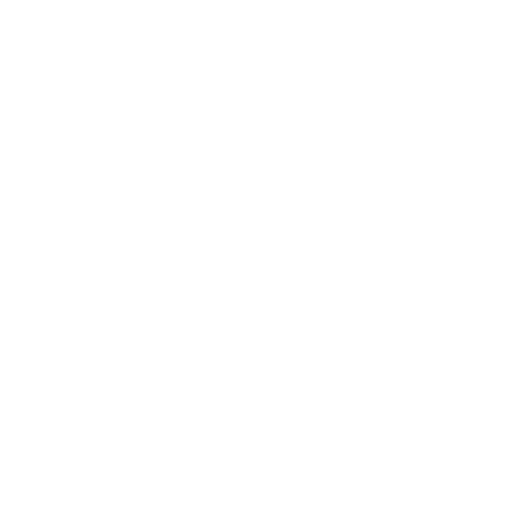
t = 0.00 s
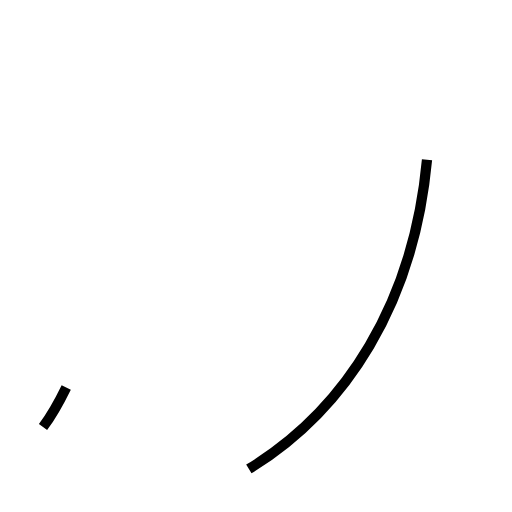
t = 1.22 s
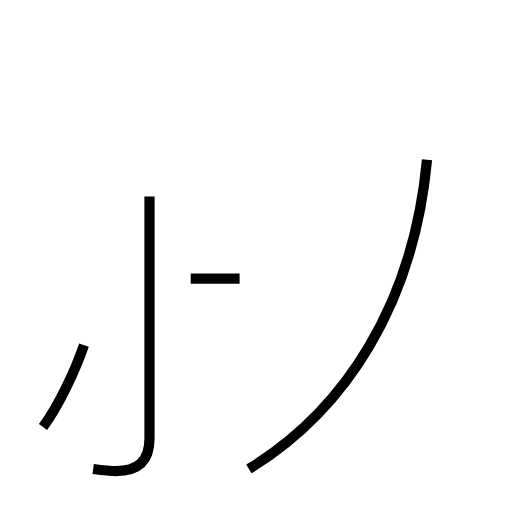
t = 2.43 s
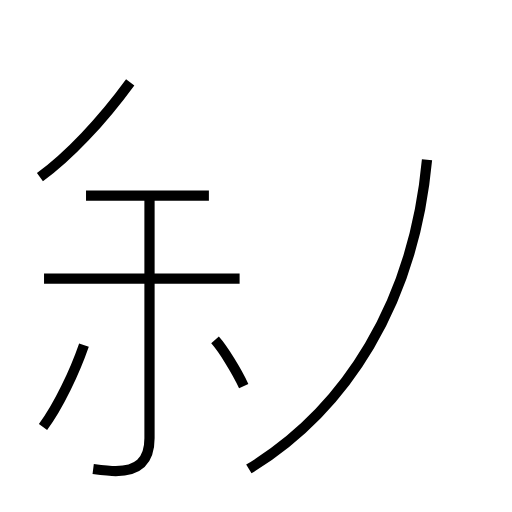
t = 3.77 s
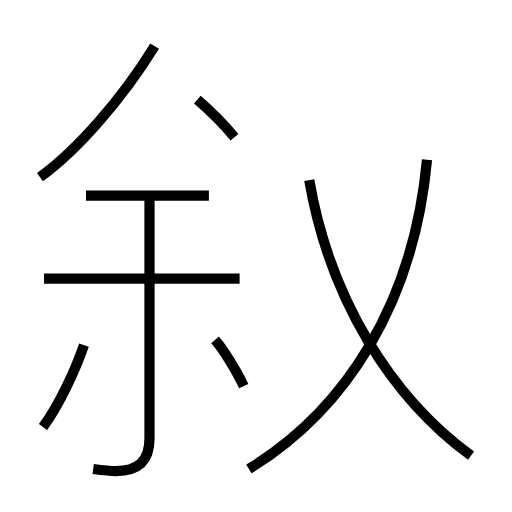
t = 5.01 s
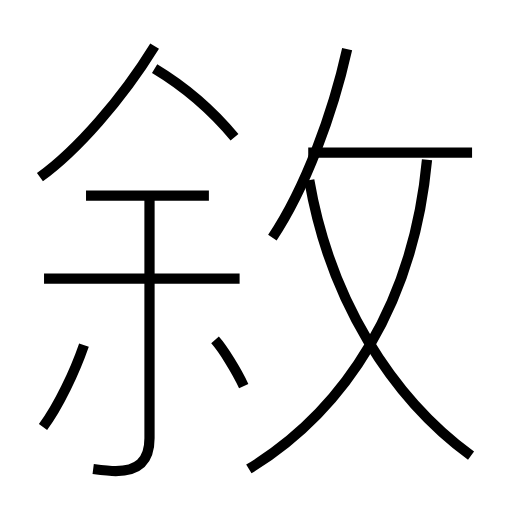
t = 6.24 s

The animated SVG that drew these frames (rendered in a browser with its animation timeline set to each time). Animation: 11 SMIL elements (animate=11); one cycle of 6.24 s.

<?xml version='1.0' encoding='utf-8'?>
<svg viewBox="0.0 -6.0 50.0 50.0" version="1.1" xmlns="http://www.w3.org/2000/svg"><rect x="-1000" y="-1000" width="2000" height="2000" stroke="white" fill="white" /><g style="fill:none;stroke:#000000;stroke-width:1"><path d="M 24.3 1.8 C 33.8 -4.0 40.4 -14.4 41.7 -28.4 " transform="translate(0.0 38.0)" stroke-dasharray="36.18172092023322" stroke-dashoffset="36.18172092023322"><animate attributeName="stroke-dashoffset" from="36.18172092023322" to="0" dur="1.0854516276069965s" begin="0s" fill="freeze" /></path><path d="M 4.2 -2.3 C 5.7 -4.3 7.3 -7.7 8.2 -10.3 " transform="translate(0.0 38.0)" stroke-dasharray="8.973297421240417" stroke-dashoffset="8.973297421240417"><animate attributeName="stroke-dashoffset" from="8.973297421240417" to="0" dur="0.2691989226372125s" begin="1.0854516276069965s" fill="freeze" /></path><path d="M 9.1 1.8 C 9.9 1.9 10.7 2.0 11.3 2.0 C 13.4 2.0 14.6 1.1 14.6 -1.2 L 14.6 -24.8 " transform="translate(0.0 38.0)" stroke-dasharray="31.104057883569297" stroke-dashoffset="31.104057883569297"><animate attributeName="stroke-dashoffset" from="31.104057883569297" to="0" dur="0.9331217365070789s" begin="1.354650550244209s" fill="freeze" /></path><path d="M 23.4 -16.8 L 4.3 -16.8 " transform="translate(0.0 38.0)" stroke-dasharray="19.099999999999998" stroke-dashoffset="19.099999999999998"><animate attributeName="stroke-dashoffset" from="19.099999999999998" to="0" dur="0.573s" begin="2.287772286751288s" fill="freeze" /></path><path d="M 23.8 -6.3 C 23.1 -7.8 21.8 -9.9 21.0 -10.8 " transform="translate(0.0 38.0)" stroke-dasharray="5.312665211317818" stroke-dashoffset="5.312665211317818"><animate attributeName="stroke-dashoffset" from="5.312665211317818" to="0" dur="0.15937995633953456s" begin="2.860772286751288s" fill="freeze" /></path><path d="M 20.4 -24.9 L 8.4 -24.9 " transform="translate(0.0 38.0)" stroke-dasharray="11.999999999999998" stroke-dashoffset="11.999999999999998"><animate attributeName="stroke-dashoffset" from="11.999999999999998" to="0" dur="0.35999999999999993s" begin="3.0201522430908225s" fill="freeze" /></path><path d="M 3.9 -26.7 C 7.5 -29.3 11.9 -34.3 15.1 -39.5 " transform="translate(0.0 38.0)" stroke-dasharray="17.101717325894366" stroke-dashoffset="17.101717325894366"><animate attributeName="stroke-dashoffset" from="17.101717325894366" to="0" dur="0.5130515197768309s" begin="3.3801522430908224s" fill="freeze" /></path><path d="M 46.0 0.5 C 38.2 -5.2 32.2 -14.8 30.2 -26.4 " transform="translate(0.0 38.0)" stroke-dasharray="31.96381601261146" stroke-dashoffset="31.96381601261146"><animate attributeName="stroke-dashoffset" from="31.96381601261146" to="0" dur="0.9589144803783438s" begin="3.8932037628676532s" fill="freeze" /></path><path d="M 22.9 -30.6 C 20.9 -33.0 18.1 -35.5 15.1 -37.3 " transform="translate(0.0 38.0)" stroke-dasharray="10.327936893888094" stroke-dashoffset="10.327936893888094"><animate attributeName="stroke-dashoffset" from="10.327936893888094" to="0" dur="0.3098381068166428s" begin="4.852118243245997s" fill="freeze" /></path><path d="M 26.6 -20.8 C 29.8 -25.6 32.5 -32.9 33.9 -39.2 " transform="translate(0.0 38.0)" stroke-dasharray="19.89320400783362" stroke-dashoffset="19.89320400783362"><animate attributeName="stroke-dashoffset" from="19.89320400783362" to="0" dur="0.5967961202350086s" begin="5.161956350062639s" fill="freeze" /></path><path d="M 46.1 -29.1 L 30.1 -29.1" transform="translate(0.0 38.0)" stroke-dasharray="16.0" stroke-dashoffset="16.0"><animate attributeName="stroke-dashoffset" from="16.0" to="0" dur="0.48s" begin="5.758752470297648s" fill="freeze" /></path></g></svg>
